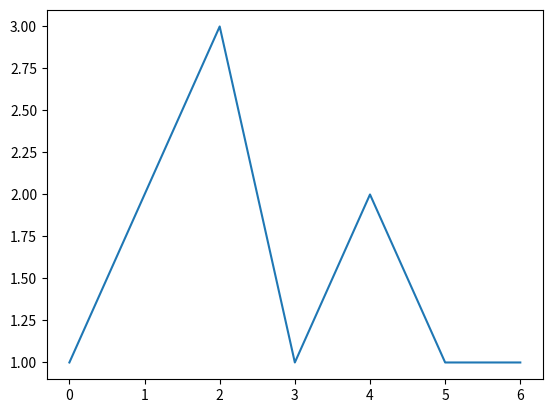

Write Python code to recreate this figure.
import matplotlib.pyplot as plt

a = [1, 2, 3, 1, 2, 1, 1]

plt.plot(a)
plt.show()